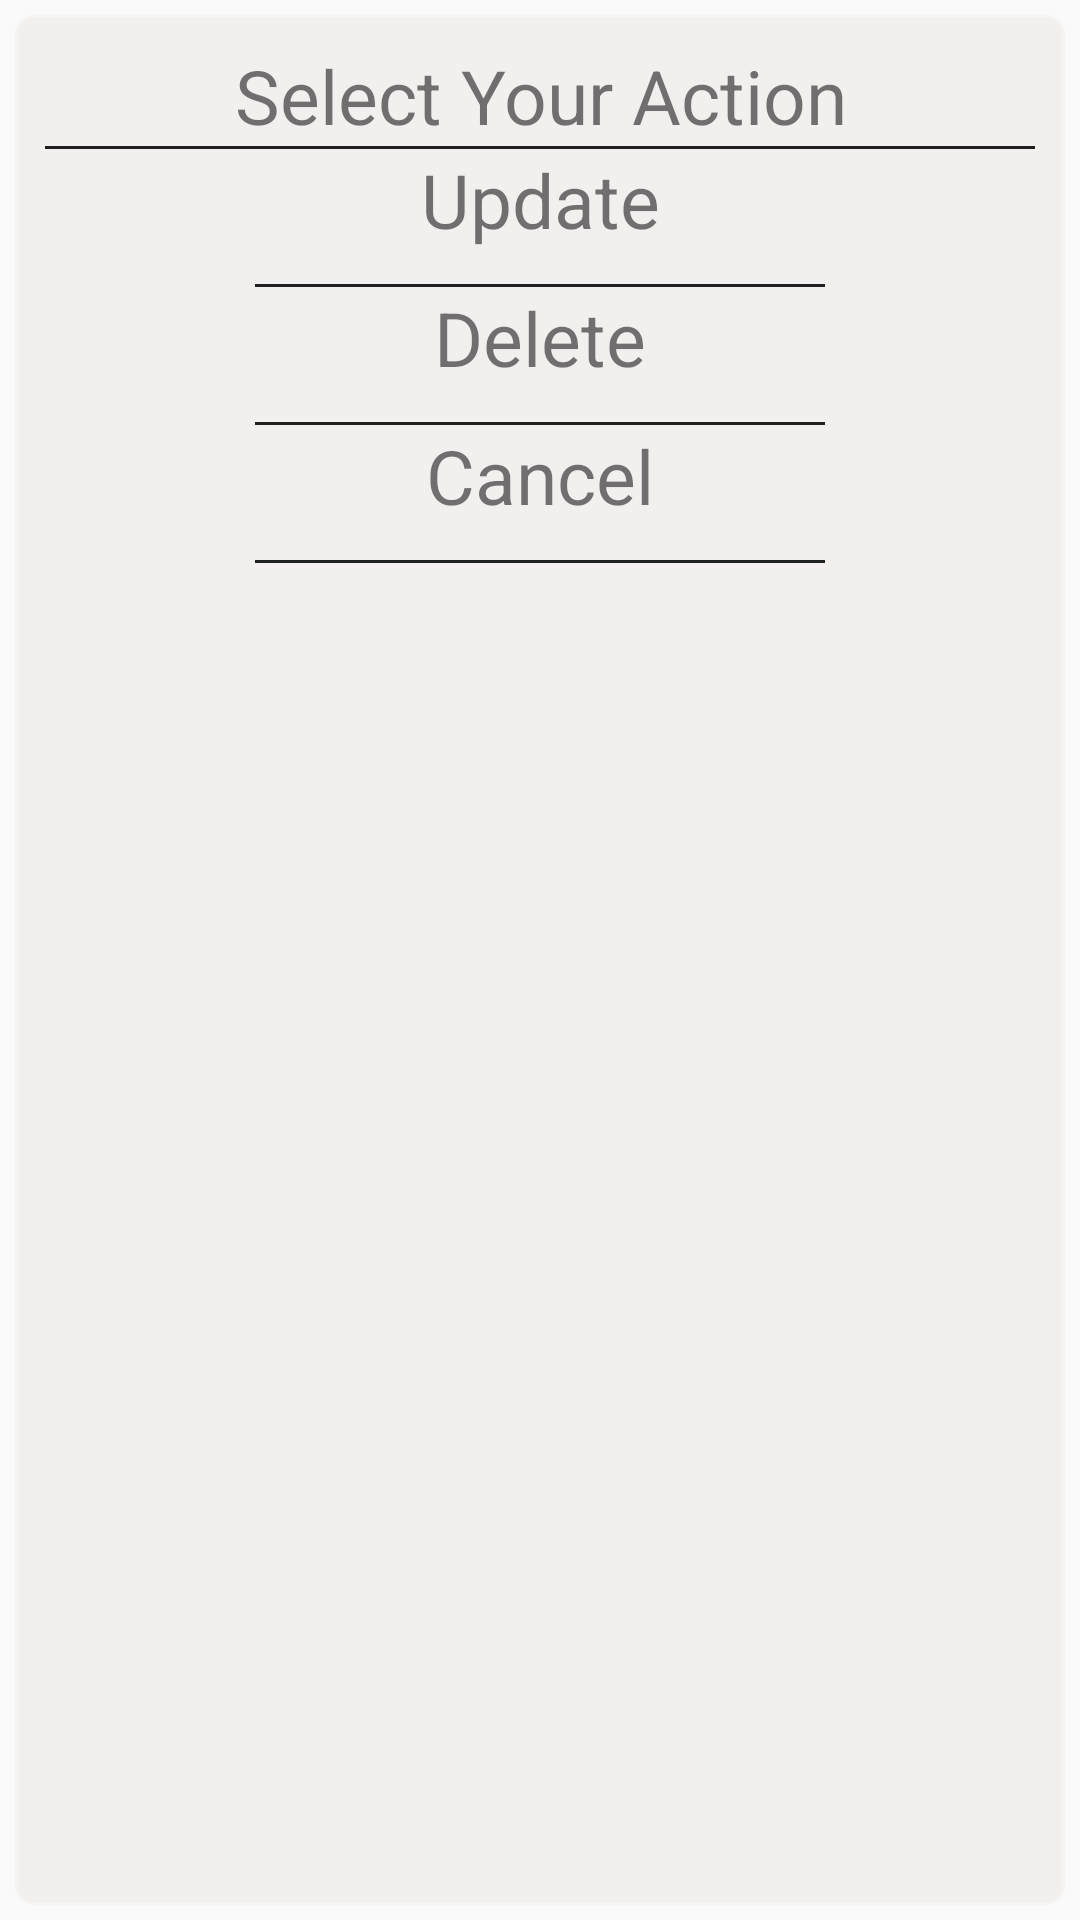

This screen was rendered from an Android layout file. Write that file and the resources it references.
<!-- AndroidManifest.xml: application theme AppTheme -->
<!-- res/layout/recycler_item_operation.xml -->
<?xml version="1.0" encoding="utf-8"?>
<LinearLayout
    android:padding="5dp"
    xmlns:android="http://schemas.android.com/apk/res/android"
    android:layout_width="wrap_content"
    android:layout_height="match_parent"
    xmlns:app="http://schemas.android.com/apk/res-auto">
    <LinearLayout
        android:background="@drawable/item_backgraound"
        android:padding="5dp"
        android:orientation="vertical"
        android:layout_width="match_parent"
        android:layout_height="match_parent">
    <LinearLayout
        android:padding="5dp"
        android:orientation="vertical"
        android:layout_width="match_parent"
        android:layout_height="wrap_content">


        <TextView
            android:layout_marginLeft="30dp"
            android:layout_marginRight="30dp"
            android:textAlignment="center"
            android:text="Select Your Action"
            android:textSize="25sp"
            android:layout_width="match_parent"
            android:layout_height="wrap_content"
            android:gravity="center_horizontal" />
        <View

            android:background="#202020"
            android:layout_width="match_parent"
            android:layout_height="1dp"/>

    <TextView
        android:id="@+id/updateTextViewId"
        android:layout_marginLeft="70dp"
        android:layout_marginRight="70dp"
       android:textAlignment="center"
        android:text="Update"
        android:textSize="25sp"
        android:layout_width="match_parent"
        android:layout_height="45dp"
        android:gravity="center_horizontal" />
    <View
        android:layout_marginLeft="70dp"
        android:layout_marginRight="70dp"
        android:background="#202020"
        android:layout_width="match_parent"
        android:layout_height="1dp"/>
    <TextView
        android:id="@+id/deleteTextViewId"
        android:layout_marginLeft="70dp"
        android:layout_marginRight="70dp"
        android:textAlignment="center"
        android:text="Delete"
        android:textSize="25sp"
        android:layout_width="match_parent"
        android:layout_height="45dp"
        android:gravity="center_horizontal" />

    <View
        android:layout_marginLeft="70dp"
        android:layout_marginRight="70dp"
        android:background="#202020"
        android:layout_width="match_parent"
        android:layout_height="1dp"/>
    <TextView
        android:id="@+id/cancelTextViewId"
        android:layout_marginLeft="70dp"
        android:layout_marginRight="70dp"
        android:textAlignment="center"
        android:text="Cancel"
        android:textSize="25sp"
        android:layout_width="match_parent"
        android:layout_height="45dp"
        android:gravity="center_horizontal" />
    <View
        android:layout_marginLeft="70dp"
        android:layout_marginRight="70dp"
        android:background="#202020"
        android:layout_width="match_parent"
        android:layout_height="1dp"/>
    </LinearLayout>

    </LinearLayout>

</LinearLayout>
<!-- resources referenced by this layout -->
<resources>
  <!-- drawable item_backgraound (drawable) -->
  <?xml version="1.0" encoding="utf-8"?>
  <shape xmlns:android="http://schemas.android.com/apk/res/android">
  <solid android:color="#FFFFFF"
      />
      <stroke android:color="#77191818"
          android:width="1.5dp"/>
      <corners android:radius="5dp"/>
  </shape>
  <style name="AppTheme" parent="Theme.AppCompat.Light.DarkActionBar">
          <item name="android:tint">#F3EFEF</item>
          
          <item name="colorPrimary">@color/colorPrimary</item>
          <item name="colorPrimaryDark">@color/colorPrimaryDark</item>
          <item name="colorAccent">@color/colorAccent</item>
      </style>
  <!-- not gathered from this repository: default colours our renderer supplied (Android Studio template values) -->
  <color name="colorPrimary">#FF6200EE</color>
  <color name="colorPrimaryDark">#FF3700B3</color>
  <color name="colorAccent">#FF03DAC5</color>
</resources>
